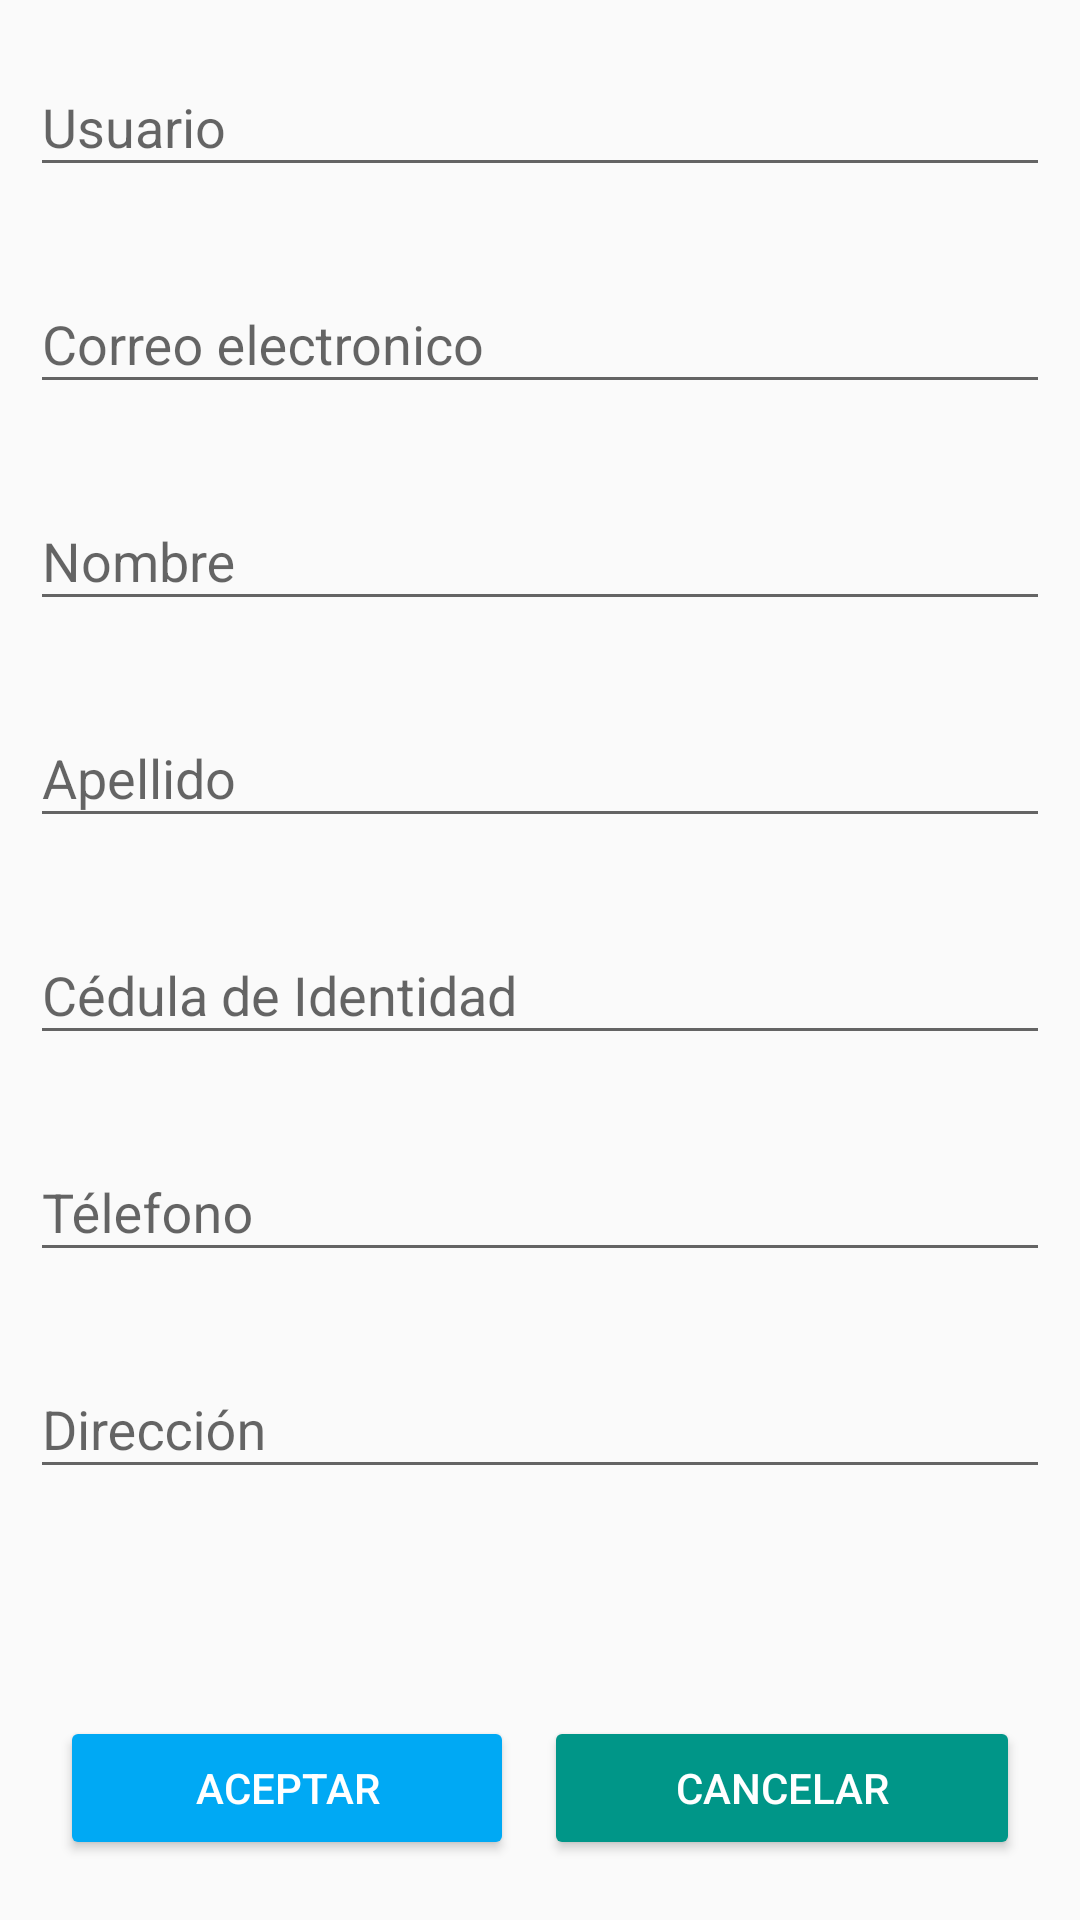

Reconstruct the res/layout file that produces this screen, plus the resources it refers to.
<!-- AndroidManifest.xml: application theme AppTheme -->
<!-- res/layout/activity_primer_inicio.xml -->
<?xml version="1.0" encoding="utf-8"?>
<androidx.coordinatorlayout.widget.CoordinatorLayout xmlns:android="http://schemas.android.com/apk/res/android"
    xmlns:app="http://schemas.android.com/apk/res-auto"
    xmlns:tools="http://schemas.android.com/tools"
    android:layout_width="match_parent"
    android:layout_height="match_parent"
    android:fitsSystemWindows="true"
    tools:context=".ui.primerinicio.PrimerInicioActivity">



        <LinearLayout
            android:layout_width="match_parent"
            android:layout_height="match_parent"
            android:orientation="vertical"
            app:layout_behavior="com.google.android.material.appbar.AppBarLayout$ScrollingViewBehavior"
            >




            


            <LinearLayout
                android:layout_width="match_parent"
                android:layout_height="wrap_content"
                android:layout_margin="10dp"
                android:orientation="horizontal">

                
                
                
                
                
                


                <com.google.android.material.textfield.TextInputLayout
                    android:layout_width="match_parent"
                    android:layout_height="wrap_content">

                    <com.google.android.material.textfield.TextInputEditText
                        android:id="@+id/textInputUsername"
                        android:layout_width="match_parent"
                        android:layout_height="wrap_content"
                        android:hint="Usuario"
                        android:inputType="textEmailAddress">

                    </com.google.android.material.textfield.TextInputEditText>
                </com.google.android.material.textfield.TextInputLayout>
            </LinearLayout>


            <LinearLayout
                android:layout_width="match_parent"
                android:layout_height="wrap_content"
                android:layout_margin="10dp"
                android:orientation="horizontal">

                
                
                
                
                
                


                <com.google.android.material.textfield.TextInputLayout
                    android:layout_width="match_parent"
                    android:layout_height="wrap_content">

                    <com.google.android.material.textfield.TextInputEditText
                        android:id="@+id/textInputEmail"
                        android:layout_width="match_parent"
                        android:layout_height="wrap_content"
                        android:hint="Correo electronico"
                        android:inputType="textEmailAddress">

                    </com.google.android.material.textfield.TextInputEditText>
                </com.google.android.material.textfield.TextInputLayout>
            </LinearLayout>


            <LinearLayout
                android:layout_width="match_parent"
                android:layout_height="wrap_content"
                android:layout_margin="10dp"
                android:orientation="horizontal">

                
                
                
                
                
                


                <com.google.android.material.textfield.TextInputLayout
                    android:layout_width="match_parent"
                    android:layout_height="wrap_content">

                    <com.google.android.material.textfield.TextInputEditText
                        android:id="@+id/textInputNombre"
                        android:layout_width="match_parent"
                        android:layout_height="wrap_content"
                        android:hint="Nombre"
                        android:inputType="textEmailAddress">

                    </com.google.android.material.textfield.TextInputEditText>
                </com.google.android.material.textfield.TextInputLayout>
            </LinearLayout>


            <LinearLayout
                android:layout_width="match_parent"
                android:layout_height="wrap_content"
                android:layout_margin="10dp"
                android:orientation="horizontal">

                
                
                
                
                
                


                <com.google.android.material.textfield.TextInputLayout
                    android:layout_width="match_parent"
                    android:layout_height="wrap_content">

                    <com.google.android.material.textfield.TextInputEditText
                        android:id="@+id/textInputApellido"
                        android:layout_width="match_parent"
                        android:layout_height="wrap_content"
                        android:hint="Apellido"
                        android:inputType="textEmailAddress">

                    </com.google.android.material.textfield.TextInputEditText>
                </com.google.android.material.textfield.TextInputLayout>
            </LinearLayout>


            <LinearLayout
                android:layout_width="match_parent"
                android:layout_height="wrap_content"
                android:layout_margin="10dp"
                android:orientation="horizontal">

                
                
                
                
                
                


                <com.google.android.material.textfield.TextInputLayout
                    android:layout_width="match_parent"
                    android:layout_height="wrap_content">

                    <com.google.android.material.textfield.TextInputEditText
                        android:id="@+id/textInputCedulaIdentidad"
                        android:layout_width="match_parent"
                        android:layout_height="wrap_content"
                        android:hint="Cédula de Identidad"
                        android:inputType="textEmailAddress">

                    </com.google.android.material.textfield.TextInputEditText>
                </com.google.android.material.textfield.TextInputLayout>
            </LinearLayout>


            <LinearLayout
                android:layout_width="match_parent"
                android:layout_height="wrap_content"
                android:layout_margin="10dp"
                android:orientation="horizontal">

                
                
                
                
                
                


                <com.google.android.material.textfield.TextInputLayout
                    android:layout_width="match_parent"
                    android:layout_height="wrap_content">

                    <com.google.android.material.textfield.TextInputEditText
                        android:id="@+id/textInputTelefono"
                        android:layout_width="match_parent"
                        android:layout_height="wrap_content"
                        android:hint="Télefono"
                        android:inputType="textEmailAddress">

                    </com.google.android.material.textfield.TextInputEditText>
                </com.google.android.material.textfield.TextInputLayout>
            </LinearLayout>


            <LinearLayout
                android:layout_width="match_parent"
                android:layout_height="wrap_content"
                android:layout_margin="10dp"
                android:orientation="horizontal">

                
                
                
                
                
                


                <com.google.android.material.textfield.TextInputLayout
                    android:layout_width="match_parent"
                    android:layout_height="wrap_content">

                    <com.google.android.material.textfield.TextInputEditText
                        android:id="@+id/textInputDireccion"
                        android:layout_width="match_parent"
                        android:layout_height="wrap_content"
                        android:hint="Dirección"
                        android:inputType="textEmailAddress">

                    </com.google.android.material.textfield.TextInputEditText>
                </com.google.android.material.textfield.TextInputLayout>
            </LinearLayout>

        </LinearLayout>


    <LinearLayout
        android:layout_width="match_parent"
        android:layout_height="wrap_content"
        android:orientation="horizontal"
        android:layout_gravity="bottom"
        android:layout_marginTop="20dp"
        android:layout_margin="20dp">

        <Button
            android:id="@+id/btnConfirmarDatos"
            android:layout_width="wrap_content"
            android:layout_height="wrap_content"
            android:layout_weight="1"
            android:text="Aceptar"
            android:backgroundTint="@color/colorPrimary"
            android:layout_marginRight="5dp"
            android:textColor="@color/colorWhite"
            ></Button>

        <Button
            android:id="@+id/btnCancelarDatos"
            android:layout_width="wrap_content"
            android:layout_height="wrap_content"
            android:layout_weight="1"
            android:text="Cancelar"
            android:backgroundTint="@color/colorAccent"
            android:layout_marginLeft="5dp"
            android:textColor="@color/colorWhite"></Button>
    </LinearLayout>

</androidx.coordinatorlayout.widget.CoordinatorLayout>
<!-- resources referenced by this layout -->
<resources>
  <color name="colorAccent">#009688</color>
  <color name="colorPrimary">#00A9F4</color>
  <color name="colorWhite">#FFFFFF</color>
  <style name="AppTheme" parent="Theme.AppCompat.Light.DarkActionBar">
          
          <item name="colorPrimary">@color/colorPrimary</item>
          <item name="colorPrimaryDark">@color/colorPrimaryDark</item>
          <item name="colorAccent">@color/colorAccent</item>
      </style>
  <color name="colorPrimaryDark">#0288D1</color>
</resources>
